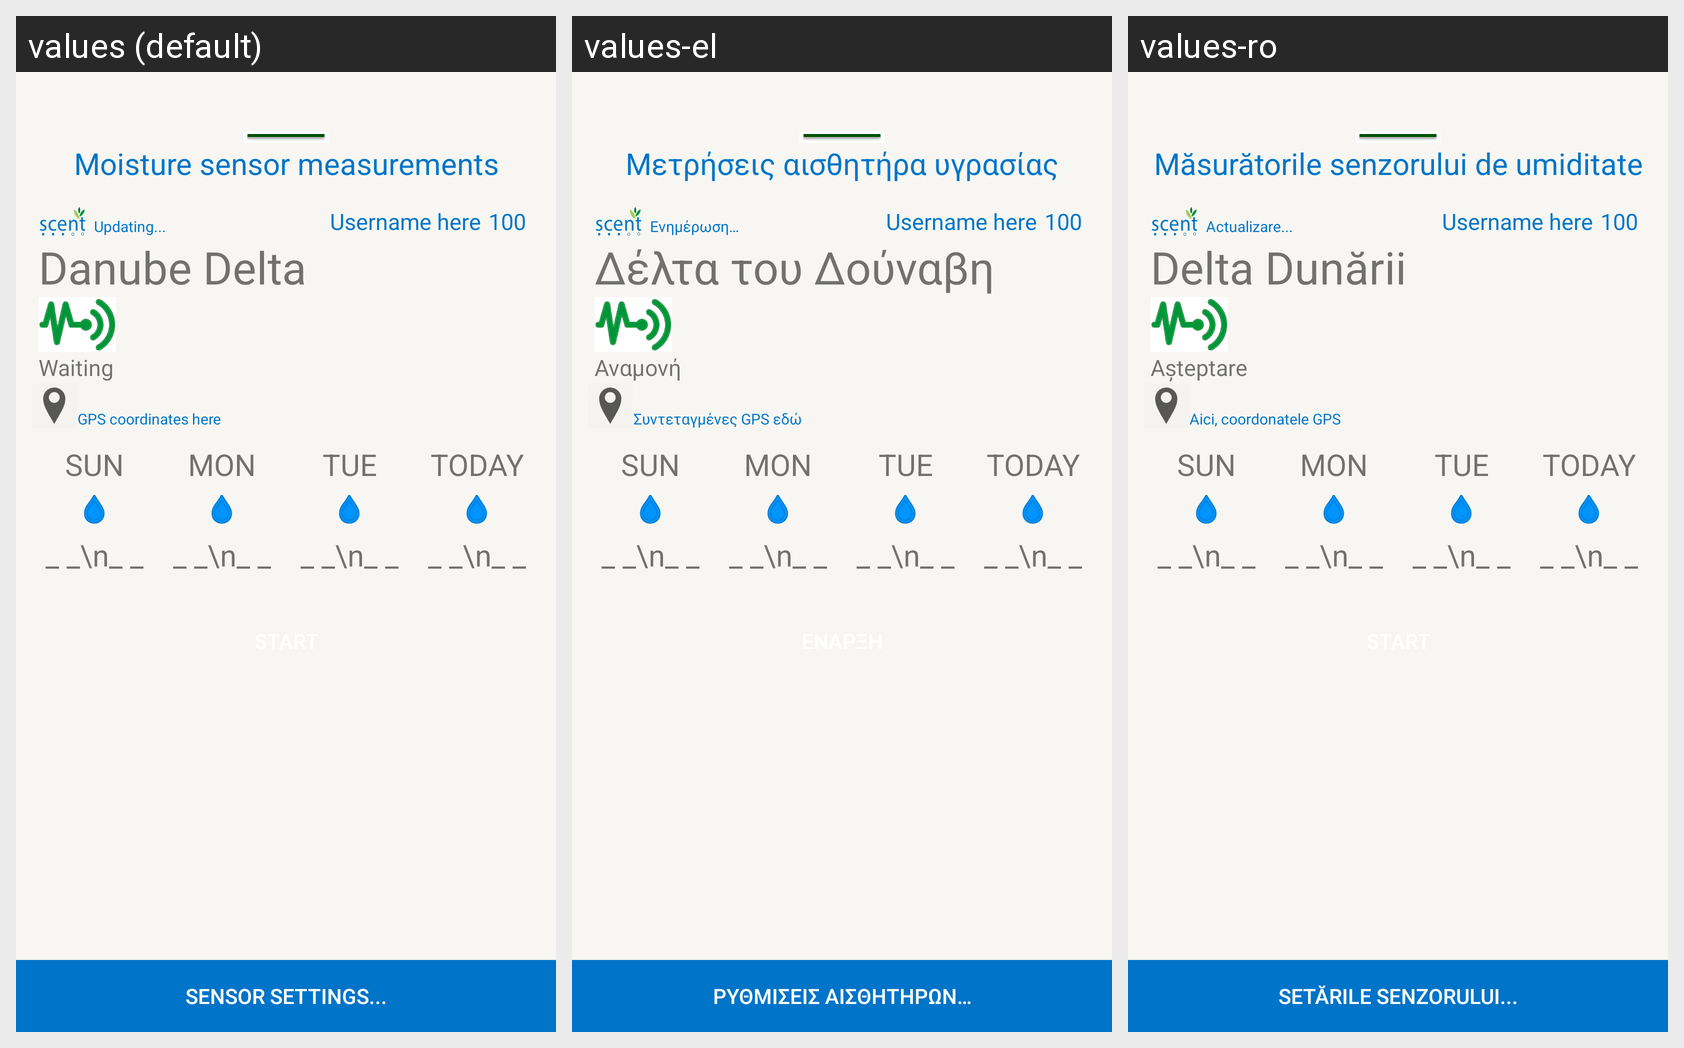

This grid shows one Android layout under several languages. Give, for every string resource on the screen, its name, the default text and each shown locale's text.
Android screen res/layout/fragment_moisture.xml rendered under 3 locales, left to right: values (default), values-el, values-ro. Device: Nexus 5 (rendered at 1080×1920; each locale shown at half size, 540×960, under a caption strip naming it); theme Theme.MaterialComponents.DayNight.NoActionBar.
Strings drawn on this screen, with the default value and each locale's value (text and hints the layout hard-codes, and strings that could not be matched under every locale, appear in the picture but are not listed):

moistureMeasurements
  values: Moisture sensor measurements
  values-el: Μετρήσεις αισθητήρα υγρασίας
  values-ro: Măsurătorile senzorului de umiditate

sensorMeasurementFrequence
  values: Updating...
  values-el: Ενημέρωση…
  values-ro: Actualizare...

livingLabDanube
  values: Danube Delta
  values-el: Δέλτα του Δούναβη
  values-ro: Delta Dunării

waiting
  values: Waiting
  values-el: Αναμονή
  values-ro: Așteptare

gpsCoordinates
  values: GPS coordinates here
  values-el: Συντεταγμένες GPS εδώ
  values-ro: Aici, coordonatele GPS

sensorSettings
  values: Sensor settings...
  values-el: Ρυθμίσεις αισθητήρων…
  values-ro: Setările Senzorului...
